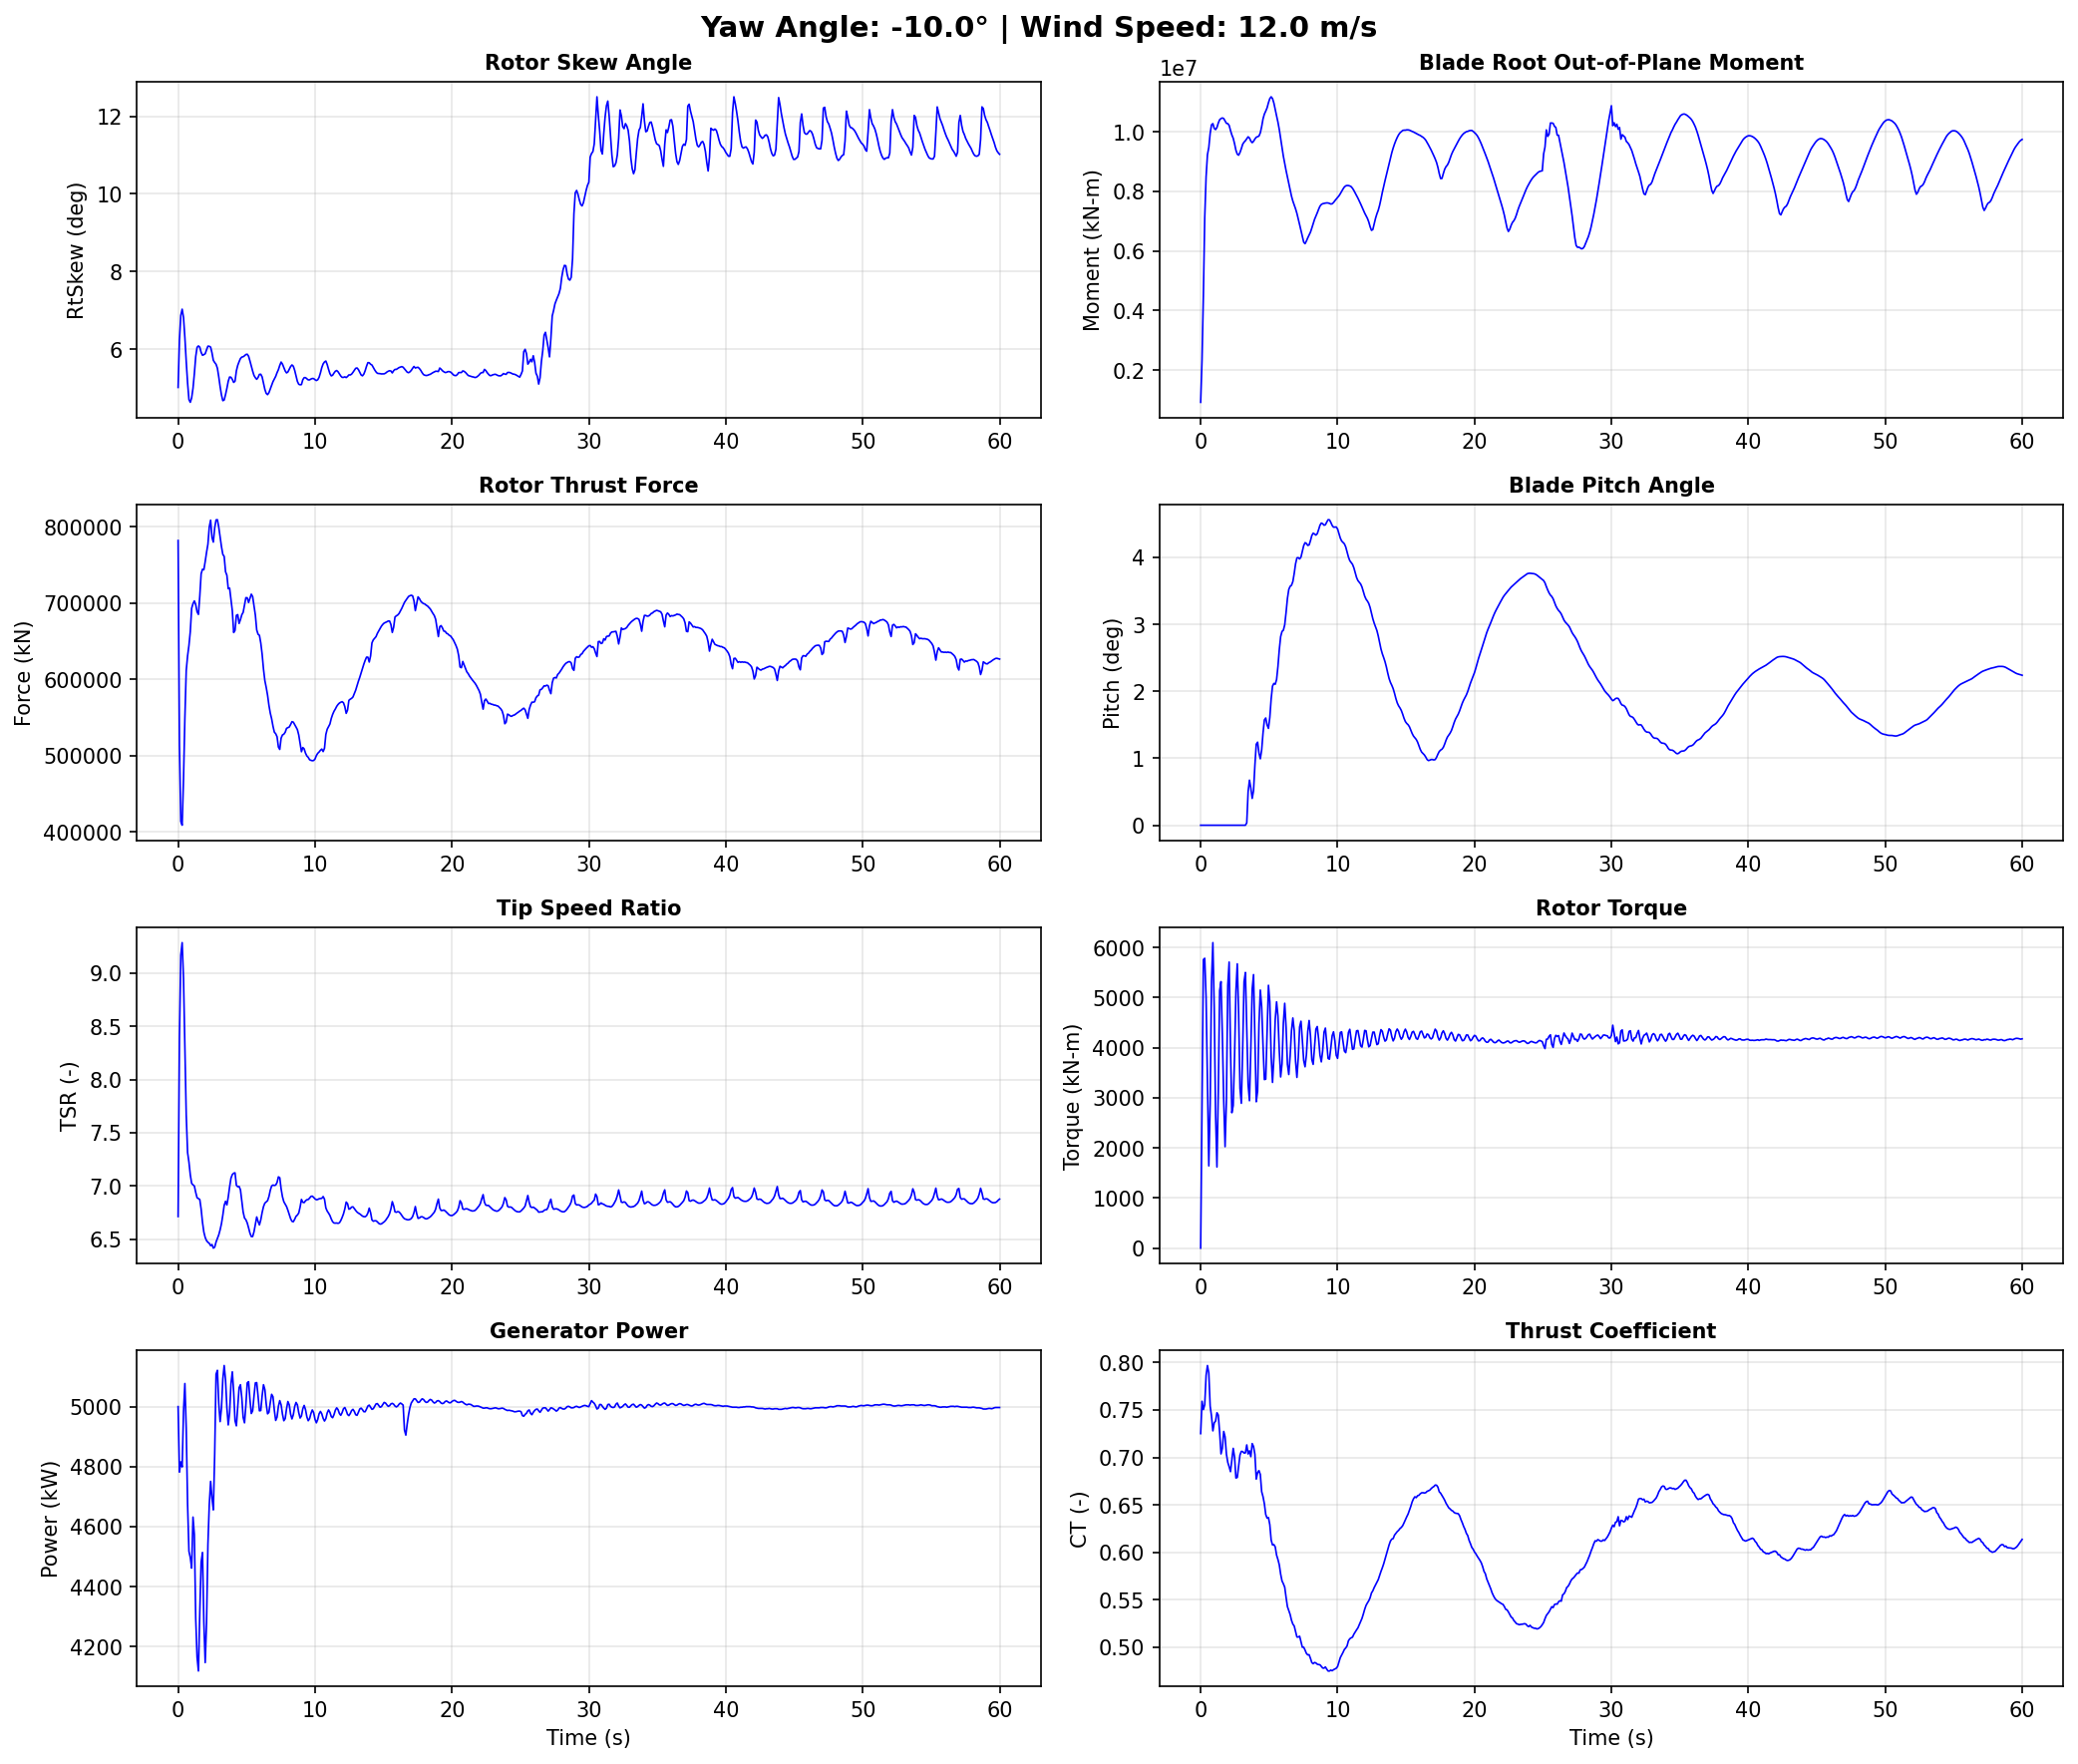

The data file committed next to this chart (first rows):
Time, YawAngle, WindSpeed, BldPitch1, RotSpeed, RtTSR, RotTorq, GenPwr, RtAeroCp, RtAeroCt, RtAeroFxh, B1RootMxr, B1RootMyr, B1RootMzr, RtVAvgxh, RtVAvgyh, RtVAvgzh, RtSkew, YawBrMzp, TwrBsMyt, TwrBsMxt
0.0, -10, 12, 0.0, 12.1, 6.712, 2.6e-14, 5000, 0.4737, 0.7251, 781900, 597.8, 917300, 3462, 11.89, -0.1059, 1.039, 5.019, -2.277e-15, -782.2, 21.49
0.099, -10, 12, 0.0, 11.96, 8.396, 2824, 4782, 0.4187, 0.7592, 513500, 1008000, 2328000, -5350, 9.413, 0.05325, 1.029, 6.246, -317.9, 1418, 136.0
0.198, -10, 12, 0.0, 11.76, 9.17, 5756, 4816, 0.4054, 0.7504, 413500, 2272000, 4508000, -19030, 8.495, 0.2387, 0.9957, 6.873, -589.8, 2196, -5633
0.297, -10, 12, 0.0, 11.86, 9.287, 5781, 4799, 0.4549, 0.7557, 408500, 2797000, 7111000, -57050, 8.416, 0.3944, 0.9604, 7.033, -359.5, 782.4, -8354
0.396, -10, 12, 0.0, 12.04, 8.95, 4998, 4984, 0.4809, 0.7865, 469200, 3155000, 8486000, -41240, 8.846, 0.5485, 0.9046, 6.819, -305.9, 4611, 75.04
0.495, -10, 12, 0.0, 11.95, 8.299, 3335, 5077, 0.4729, 0.7969, 548800, 3214000, 9226000, -11310, 9.513, 0.6648, 0.8143, 6.306, -130.2, 13830, 2301
0.594, -10, 12, 0.0, 11.75, 7.669, 1641, 4929, 0.455, 0.789, 611300, 3308000, 9469000, 713.8, 10.1, 0.6948, 0.7271, 5.688, 261.5, 22400, -413.2
0.693, -10, 12, 0.0, 11.67, 7.314, 2877, 4676, 0.4515, 0.7541, 630500, 4131000, 9942000, -54300, 10.49, 0.6951, 0.6379, 5.138, 174.1, 31050, 5679
0.792, -10, 12, 0.0, 11.66, 7.224, 5323, 4518, 0.4622, 0.7436, 644200, 4978000, 10230000, -76380, 10.68, 0.7381, 0.4787, 4.708, -190.3, 43890, 5972
0.891, -10, 12, 0.0, 11.78, 7.104, 6094, 4497, 0.4794, 0.728, 662500, 5353000, 10270000, -81820, 10.95, 0.8684, 0.1847, 4.636, -66.78, 57730, -1576
0.99, -10, 12, 0.0, 11.93, 7.024, 4803, 4462, 0.4911, 0.7364, 693000, 4763000, 10110000, -50900, 11.13, 0.9212, 0.08861, 4.752, 162.3, 69600, 4287
1.089, -10, 12, 0.0, 11.9, 7.01, 2665, 4632, 0.4848, 0.7384, 699000, 3784000, 10070000, -28760, 11.16, 0.9758, 0.02422, 4.997, 265.4, 82320, 15520
1.188, -10, 12, 0.0, 11.77, 6.999, 1618, 4573, 0.4741, 0.7471, 702700, 3560000, 10140000, -3490, 11.13, 1.045, -0.04774, 5.372, 597.2, 95960, 12840
1.287, -10, 12, 0.0, 11.69, 6.939, 3116, 4295, 0.4608, 0.7446, 697800, 4082000, 10290000, -17170, 11.1, 1.122, -0.1342, 5.813, 630.2, 106700, 8801
1.386, -10, 12, 0.0, 11.7, 6.889, 5135, 4165, 0.4551, 0.7264, 688400, 4801000, 10400000, -65620, 11.17, 1.161, -0.231, 6.05, 306.5, 114200, 12510
1.485, -10, 12, 0.0, 11.81, 6.88, 5316, 4119, 0.4579, 0.7037, 685000, 5181000, 10440000, -88810, 11.32, 1.156, -0.3483, 6.087, 268.0, 121300, 11960
1.584, -10, 12, 0.0, 11.99, 6.872, 4246, 4314, 0.466, 0.7096, 708900, 4800000, 10460000, -61990, 11.47, 1.119, -0.4782, 6.055, 334.1, 126700, 9440
1.683, -10, 12, 0.0, 11.96, 6.782, 2951, 4482, 0.4624, 0.7274, 738300, 4104000, 10440000, -15660, 11.56, 1.039, -0.5994, 5.922, 240.5, 127500, 13920
1.782, -10, 12, 0.0, 11.81, 6.658, 2023, 4514, 0.452, 0.7217, 744200, 3560000, 10360000, -7766, 11.66, 0.9581, -0.7119, 5.847, 144.8, 125900, 16410
1.881, -10, 12, 0.0, 11.77, 6.566, 2959, 4282, 0.4452, 0.7034, 743600, 3281000, 10280000, -27380, 11.8, 0.8949, -0.8178, 5.863, 105.8, 123800, 11370
1.98, -10, 12, 0.0, 11.86, 6.515, 5242, 4147, 0.447, 0.6948, 754400, 3394000, 10270000, -27550, 11.96, 0.8376, -0.9055, 5.886, -184.8, 118100, 6885
2.079, -10, 12, 0.0, 11.96, 6.485, 5706, 4281, 0.4527, 0.6902, 766400, 3116000, 10210000, -14240, 12.1, 0.7946, -0.9896, 5.988, -371.3, 109300, 5801
2.178, -10, 12, 0.0, 12.07, 6.47, 3999, 4541, 0.4584, 0.685, 777100, 2067000, 10040000, -6006, 12.23, 0.7401, -1.072, 6.081, -275.5, 101100, 6305
2.277, -10, 12, 0.0, 12.1, 6.46, 2700, 4673, 0.4624, 0.6973, 799600, 1336000, 9890000, 25150, 12.29, 0.6508, -1.136, 6.078, -240.9, 91990, 7366
2.376, -10, 12, 0.0, 12.0, 6.438, 2843, 4751, 0.458, 0.7096, 808600, 1180000, 9779000, 40160, 12.25, 0.537, -1.184, 6.056, -375.7, 80410, 5614
2.475, -10, 12, 0.0, 11.92, 6.449, 3823, 4695, 0.4511, 0.7004, 785800, 1165000, 9595000, 6939, 12.16, 0.3093, -1.22, 5.91, -417.5, 69280, 1604
2.574, -10, 12, 0.0, 12.01, 6.415, 5124, 4656, 0.4524, 0.6783, 779800, 1303000, 9377000, -15260, 12.3, -0.1409, -1.224, 5.717, -542.8, 59630, -323.4
2.673, -10, 12, 0.0, 12.16, 6.424, 5671, 4842, 0.4624, 0.6789, 798500, 1044000, 9245000, 7289, 12.44, -0.3439, -1.184, 5.66, -547.0, 49470, -1476
2.772, -10, 12, 0.0, 12.22, 6.472, 4676, 5108, 0.4684, 0.6912, 808900, -12900, 9210000, 36070, 12.41, -0.4811, -1.121, 5.615, -217.8, 40110, -2888
2.871, -10, 12, 0.0, 12.2, 6.507, 3186, 5121, 0.4668, 0.7026, 809200, -1046000, 9300000, 61760, 12.31, -0.5962, -1.028, 5.513, 7.506, 34060, -957.7
2.97, -10, 12, 0.0, 12.13, 6.54, 2888, 5010, 0.462, 0.7064, 799400, -1564000, 9430000, 71700, 12.21, -0.6676, -0.9125, 5.292, 15.59, 29870, 1397
3.069, -10, 12, 0.0, 12.09, 6.587, 3997, 4950, 0.4592, 0.7062, 787000, -1624000, 9578000, 61340, 12.11, -0.7124, -0.796, 5.04, 8.314, 25890, -1597
3.168, -10, 12, 0.0, 12.14, 6.645, 5314, 4995, 0.4601, 0.7046, 773900, -1332000, 9648000, 53670, 12.03, -0.7554, -0.6787, 4.826, -74.67, 24270, -4731
3.267, -10, 12, 0.0, 12.23, 6.725, 5499, 5092, 0.4656, 0.7048, 763700, -1277000, 9697000, 45960, 11.95, -0.7999, -0.5625, 4.678, -159.1, 25830, -2207
3.366, -10, 12, 0.03566, 12.29, 6.817, 4413, 5137, 0.4723, 0.7132, 761000, -1708000, 9762000, 195800, 11.86, -0.8654, -0.4469, 4.696, -108.9, 28750, 942.0
3.465, -10, 12, 0.5026, 12.27, 6.855, 3265, 5089, 0.4719, 0.7036, 741000, -2148000, 9827000, 60430, 11.78, -0.9399, -0.3313, 4.835, -71.02, 32860, 1719
3.564, -10, 12, 0.6733, 12.15, 6.821, 2940, 4996, 0.4664, 0.707, 736300, -2337000, 9787000, 74080, 11.72, -0.9991, -0.2263, 4.997, -94.57, 39140, 3619
3.663, -10, 12, 0.5541, 12.16, 6.895, 3975, 4939, 0.4667, 0.7008, 718700, -2176000, 9685000, 53030, 11.62, -1.046, -0.1239, 5.179, -160.2, 46880, 5735
3.762, -10, 12, 0.4, 12.2, 6.99, 5167, 4980, 0.472, 0.7146, 719500, -1859000, 9631000, 65600, 11.52, -1.066, 0.0003759, 5.287, -241.1, 54710, 3844
3.861, -10, 12, 0.5155, 12.27, 7.072, 5456, 5076, 0.4746, 0.7115, 704500, -1889000, 9676000, 71920, 11.42, -1.049, 0.1193, 5.281, -334.9, 62880, 3307
3.96, -10, 12, 0.8955, 12.29, 7.106, 4176, 5116, 0.4738, 0.7033, 689800, -2340000, 9754000, 76060, 11.36, -1.014, 0.2289, 5.226, -244.3, 71770, 8228
4.059, -10, 12, 1.209, 12.25, 7.119, 2919, 5049, 0.4657, 0.6771, 661200, -2545000, 9812000, 60350, 11.34, -0.9586, 0.3523, 5.148, -114.9, 80060, 12340
4.158, -10, 12, 1.24, 12.2, 7.123, 3134, 4953, 0.4667, 0.6839, 664100, -2129000, 9834000, 67170, 11.3, -0.8257, 0.6072, 5.181, -86.49, 86990, 11120
4.257, -10, 12, 1.077, 12.17, 7.006, 4465, 4936, 0.4653, 0.6861, 683800, -1257000, 9852000, 60300, 11.45, -0.7091, 0.8298, 5.446, -50.89, 93270, 9526
4.356, -10, 12, 0.9917, 12.2, 6.992, 5148, 4998, 0.4619, 0.682, 684700, -565500, 9962000, 43390, 11.49, -0.679, 0.8957, 5.588, 62.69, 98590, 10300
4.455, -10, 12, 1.125, 12.26, 6.995, 4811, 5063, 0.4562, 0.6639, 673100, -339900, 10170000, 28290, 11.54, -0.641, 0.9529, 5.681, 171.3, 101800, 11170
4.554, -10, 12, 1.377, 12.31, 6.963, 4042, 5073, 0.456, 0.6586, 678200, -358800, 10430000, 45390, 11.63, -0.5832, 1.019, 5.763, 209.5, 103600, 11520
4.653, -10, 12, 1.572, 12.25, 6.856, 3362, 5029, 0.4502, 0.6511, 684500, -351500, 10590000, 54290, 11.76, -0.4989, 1.085, 5.8, 229.3, 104200, 12500
4.752, -10, 12, 1.601, 12.2, 6.754, 3371, 4964, 0.4427, 0.6398, 687700, -94980, 10690000, 40480, 11.89, -0.3852, 1.146, 5.809, 196.2, 102700, 12780
4.851, -10, 12, 1.496, 12.21, 6.698, 4323, 4946, 0.4399, 0.636, 697200, 587400, 10800000, 30190, 12.01, -0.2468, 1.202, 5.834, 54.05, 99310, 10580
4.95, -10, 12, 1.446, 12.27, 6.682, 5243, 5005, 0.4412, 0.6366, 706900, 1356000, 10970000, 28510, 12.09, -0.09091, 1.238, 5.866, -93.61, 94980, 7498
5.049, -10, 12, 1.609, 12.32, 6.652, 4913, 5079, 0.4405, 0.6291, 706800, 1755000, 11110000, 19070, 12.16, 0.06289, 1.249, 5.874, -196.4, 89480, 6762
5.148, -10, 12, 1.887, 12.34, 6.606, 3820, 5083, 0.4371, 0.6129, 700600, 1938000, 11170000, 2468, 12.26, 0.1987, 1.235, 5.822, -221.6, 82640, 8049
5.247, -10, 12, 2.077, 12.33, 6.556, 3305, 5024, 0.4368, 0.6077, 706200, 2301000, 11110000, -2292, 12.37, 0.3118, 1.194, 5.701, -262.6, 75380, 7443
5.346, -10, 12, 2.117, 12.3, 6.524, 3799, 4977, 0.4367, 0.6081, 711500, 2942000, 10960000, -9023, 12.41, 0.4082, 1.138, 5.566, -378.0, 68180, 4315
5.445, -10, 12, 2.105, 12.3, 6.524, 4560, 4986, 0.4357, 0.6057, 708300, 3569000, 10740000, -25040, 12.4, 0.5024, 1.069, 5.44, -512.6, 60720, 2033
5.544, -10, 12, 2.175, 12.36, 6.569, 4913, 5035, 0.4357, 0.597, 695900, 3896000, 10530000, -42150, 12.38, 0.5973, 0.9876, 5.327, -644.2, 53260, 1343
5.643, -10, 12, 2.37, 12.43, 6.639, 4628, 5079, 0.4386, 0.5924, 684100, 3923000, 10320000, -37260, 12.32, 0.6966, 0.8975, 5.269, -678.6, 46650, 311.2
5.742, -10, 12, 2.622, 12.44, 6.708, 3930, 5080, 0.4381, 0.5867, 664600, 3806000, 10070000, -26960, 12.2, 0.8402, 0.7348, 5.228, -576.1, 40990, -242.5
5.841, -10, 12, 2.816, 12.41, 6.666, 3414, 5035, 0.4335, 0.577, 659000, 3751000, 9766000, -32820, 12.25, 1.051, 0.4181, 5.276, -428.4, 36080, 664.8
... 547 more rows
